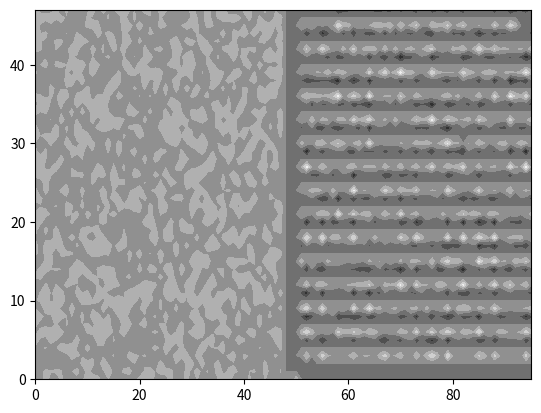

Here is the Python script that generated this plot: (Note: this script raises an exception after producing the figure.)
#  Problem count 5: Today let's learn colvolution.
# Convolution is used in neural network and computer vision


import numpy as np

# At first make a matrix which will be convolved over another big matrix
# This matrix is called kernel
# A 3x3 kernel
window = np.array([[1,2,1],[0,0,0],[-1,-2,-1]])

# Now let's create another matrix.
# Window would be convolved over this matrix
matrix = np.random.randint(255, size = 2500).reshape([50,50])[:48,:48] # A 48x48 matrix


# Convolution with stride = 3
def convolution(matrix, window):
  s1,s2 = 0,0
  conv = np.zeros(matrix.shape)

  for i in range(int(matrix.shape[0]/window.shape[0]-1)):
    for j in range(int(matrix.shape[1]/window.shape[1]-1)):
      for z in  range(window.shape[0]):
        conv[s2+z,s1:s1+3] = np.array([window[z][i2]*matrix[s2][s1+i2] for i2 in range(window.shape[1])])

        s1 = (j+1)*3
      s2 = (i+1)*3

  return conv
# Now check if we were able to make the convolution
import matplotlib.pyplot as plt

conv = convolution(matrix,window)
plt.contourf(np.hstack([matrix,conv]), cmap = "gray")
plt.show()

# Now, let's try with a real image
matrix_ = plt.imread("drive/MyDrive/input.jpeg")
matrix = matrix_[0:165,0:297,0]


import matplotlib.pyplot as plt

conv = convolution(matrix,window)
plt.imshow(np.nanmean(matrix_[0:165,0:297,:], axis = 2), cmap = 'gray')
plt.show()
plt.imshow(conv, cmap = "gray")
